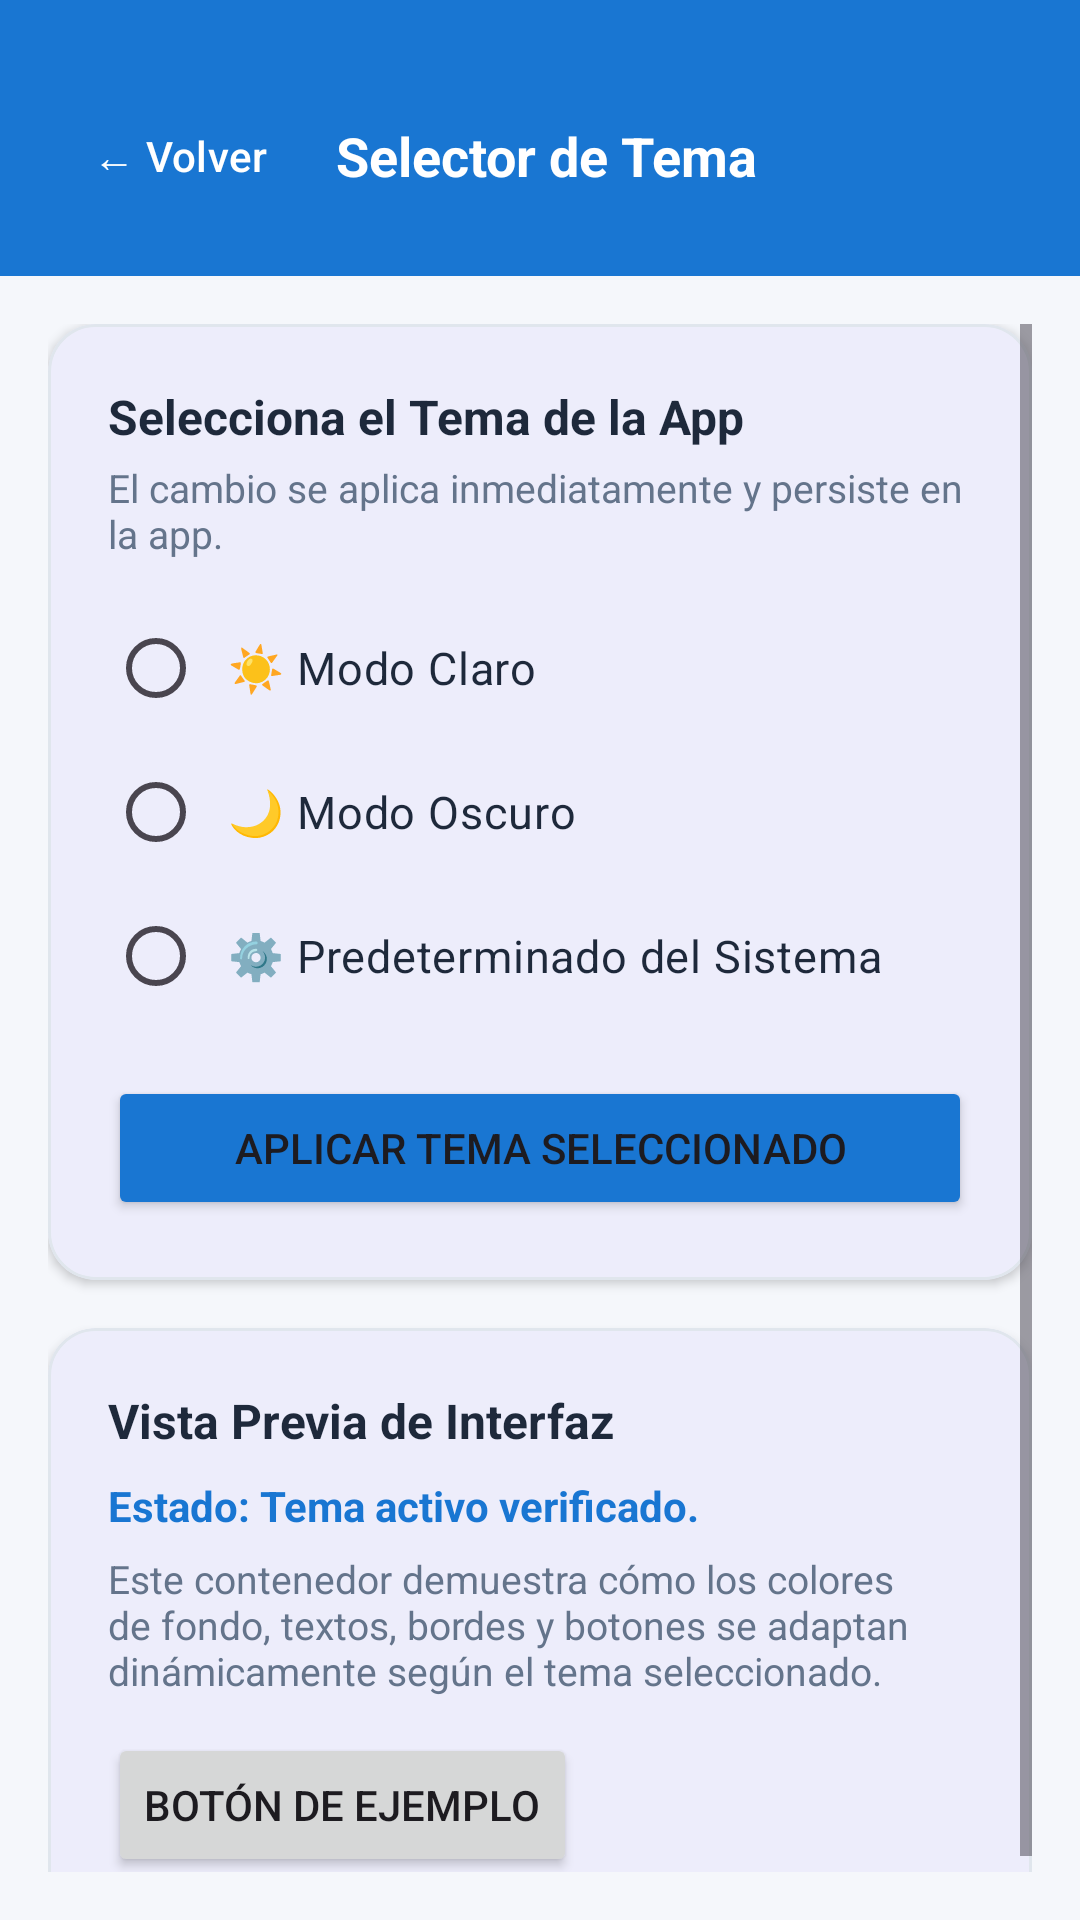

Reconstruct the res/layout file that produces this screen, plus the resources it refers to.
<!-- AndroidManifest.xml: application theme Theme.RadioButtonsJosue -->
<!-- res/layout/activity_selector_tema.xml -->
﻿<?xml version="1.0" encoding="utf-8"?>
<LinearLayout xmlns:android="http://schemas.android.com/apk/res/android"
    xmlns:app="http://schemas.android.com/apk/res-auto"
    android:layout_width="match_parent"
    android:layout_height="match_parent"
    android:background="@color/bg_light"
    android:orientation="vertical">

    
    <LinearLayout
        android:layout_width="match_parent"
        android:layout_height="wrap_content"
        android:background="@color/primary_blue"
        android:gravity="center_vertical"
        android:orientation="horizontal"
        android:paddingStart="16dp"
        android:paddingTop="28dp"
        android:paddingEnd="16dp"
        android:paddingBottom="16dp">

        <Button
            android:id="@+id/btnVolverTema"
            style="@style/Widget.Material3.Button.TextButton"
            android:layout_width="wrap_content"
            android:layout_height="wrap_content"
            android:text="← Volver"
            android:textColor="@color/white" />

        <TextView
            android:layout_width="wrap_content"
            android:layout_height="wrap_content"
            android:layout_marginStart="8dp"
            android:text="Selector de Tema"
            android:textColor="@color/white"
            android:textSize="18sp"
            android:textStyle="bold" />
    </LinearLayout>

    <ScrollView
        android:layout_width="match_parent"
        android:layout_height="match_parent"
        android:padding="16dp">

        <LinearLayout
            android:layout_width="match_parent"
            android:layout_height="wrap_content"
            android:orientation="vertical">

            
            <com.google.android.material.card.MaterialCardView
                android:layout_width="match_parent"
                android:layout_height="wrap_content"
                android:layout_marginBottom="16dp"
                app:cardCornerRadius="16dp"
                app:cardElevation="2dp"
                app:strokeColor="@color/card_border"
                app:strokeWidth="1dp">

                <LinearLayout
                    android:layout_width="match_parent"
                    android:layout_height="wrap_content"
                    android:orientation="vertical"
                    android:padding="20dp">

                    <TextView
                        android:layout_width="wrap_content"
                        android:layout_height="wrap_content"
                        android:text="Selecciona el Tema de la App"
                        android:textColor="@color/text_primary"
                        android:textSize="16sp"
                        android:textStyle="bold" />

                    <TextView
                        android:layout_width="wrap_content"
                        android:layout_height="wrap_content"
                        android:layout_marginTop="4dp"
                        android:text="El cambio se aplica inmediatamente y persiste en la app."
                        android:textColor="@color/text_secondary"
                        android:textSize="13sp" />

                    <RadioGroup
                        android:id="@+id/rgTema"
                        android:layout_width="match_parent"
                        android:layout_height="wrap_content"
                        android:layout_marginTop="12dp">

                        <RadioButton
                            android:id="@+id/rbTemaClaro"
                            android:layout_width="match_parent"
                            android:layout_height="wrap_content"
                            android:padding="8dp"
                            android:text="☀️ Modo Claro"
                            android:textColor="@color/text_primary"
                            android:textSize="15sp" />

                        <RadioButton
                            android:id="@+id/rbTemaOscuro"
                            android:layout_width="match_parent"
                            android:layout_height="wrap_content"
                            android:padding="8dp"
                            android:text="🌙 Modo Oscuro"
                            android:textColor="@color/text_primary"
                            android:textSize="15sp" />

                        <RadioButton
                            android:id="@+id/rbTemaSistema"
                            android:layout_width="match_parent"
                            android:layout_height="wrap_content"
                            android:padding="8dp"
                            android:text="⚙️ Predeterminado del Sistema"
                            android:textColor="@color/text_primary"
                            android:textSize="15sp" />
                    </RadioGroup>

                    <Button
                        android:id="@+id/btnAplicarTema"
                        android:layout_width="match_parent"
                        android:layout_height="wrap_content"
                        android:layout_marginTop="16dp"
                        android:backgroundTint="@color/primary_blue"
                        android:text="Aplicar Tema Seleccionado"
                        app:cornerRadius="10dp" />
                </LinearLayout>
            </com.google.android.material.card.MaterialCardView>

            
            <com.google.android.material.card.MaterialCardView
                android:layout_width="match_parent"
                android:layout_height="wrap_content"
                app:cardCornerRadius="16dp"
                app:cardElevation="2dp"
                app:strokeColor="@color/card_border"
                app:strokeWidth="1dp">

                <LinearLayout
                    android:layout_width="match_parent"
                    android:layout_height="wrap_content"
                    android:orientation="vertical"
                    android:padding="20dp">

                    <TextView
                        android:layout_width="wrap_content"
                        android:layout_height="wrap_content"
                        android:text="Vista Previa de Interfaz"
                        android:textColor="@color/text_primary"
                        android:textSize="16sp"
                        android:textStyle="bold" />

                    <TextView
                        android:id="@+id/tvEstadoTema"
                        android:layout_width="wrap_content"
                        android:layout_height="wrap_content"
                        android:layout_marginTop="8dp"
                        android:text="Estado: Tema activo verificado."
                        android:textColor="@color/primary_blue"
                        android:textSize="14sp"
                        android:textStyle="bold" />

                    <TextView
                        android:layout_width="wrap_content"
                        android:layout_height="wrap_content"
                        android:layout_marginTop="6dp"
                        android:text="Este contenedor demuestra cómo los colores de fondo, textos, bordes y botones se adaptan dinámicamente según el tema seleccionado."
                        android:textColor="@color/text_secondary"
                        android:textSize="13sp" />

                    <Button
                        android:layout_width="wrap_content"
                        android:layout_height="wrap_content"
                        android:layout_marginTop="12dp"
                        android:text="Botón de Ejemplo"
                        app:cornerRadius="8dp" />
                </LinearLayout>
            </com.google.android.material.card.MaterialCardView>

        </LinearLayout>
    </ScrollView>

</LinearLayout>
<!-- resources referenced by this layout -->
<resources>
  <color name="bg_light">#F5F7FB</color>
  <color name="card_border">#E0E6ED</color>
  <color name="primary_blue">#1976D2</color>
  <color name="text_primary">#1E293B</color>
  <color name="text_secondary">#64748B</color>
  <color name="white">#FFFFFFFF</color>
  <style name="Theme.RadioButtonsJosue" parent="Base.Theme.RadioButtonsJosue" />
  <style name="Base.Theme.RadioButtonsJosue" parent="Theme.Material3.DayNight.NoActionBar">
          <item name="colorPrimary">@color/primary_blue</item>
          <item name="colorPrimaryVariant">@color/primary_dark</item>
          <item name="colorSecondary">@color/accent_blue</item>
          <item name="android:statusBarColor">@color/primary_dark</item>
      </style>
  <color name="primary_dark">#0D47A1</color>
  <color name="accent_blue">#00BCD4</color>
</resources>
